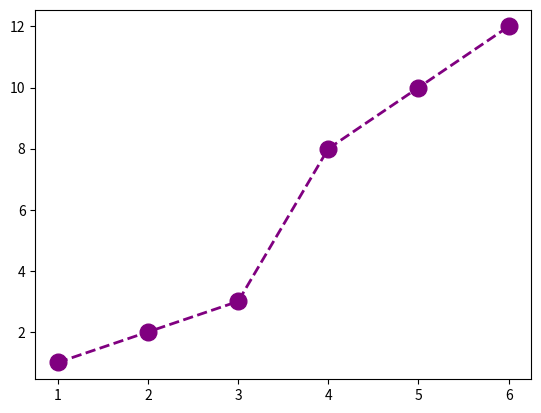

Here is the Python script that generated this plot:
import matplotlib.pyplot as plt

x = [1,2,3,4,5,6]
y = [1,2,3,8,10,12]

# plt.plot(x,y)             # plot x dan y menggunakan default style dan warnanya
# plt.plot(x, y, 'bo')      # plot x dan y dengan tanda lingkaran biru
# plt.plot(y)               # plot y menggunakan x sebagai index array 0..N-1
# plt.plot(y, 'r+')         # menandai menggunakan tanda tambah berwarna merah


# linewidth = ketebalan garis pada plot, markersize = ukuran marker
# plt.plot(x, y, 'go--', linewidth=2, markersize=12)

#  color = mewarnai garis, marker o = titik bulat, style garisnya dashed( putus-putus horizontal )
plt.plot(x, y, color='purple', marker='o', linestyle='dashed', linewidth=2, markersize=12)


plt.show()


# reference :
    # plot = https://matplotlib.org/stable/api/_as_gen/matplotlib.pyplot.plot.html#matplotlib.pyplot.plot
    # Line2D = https://matplotlib.org/stable/api/_as_gen/matplotlib.lines.Line2D.html#matplotlib.lines.Line2D
